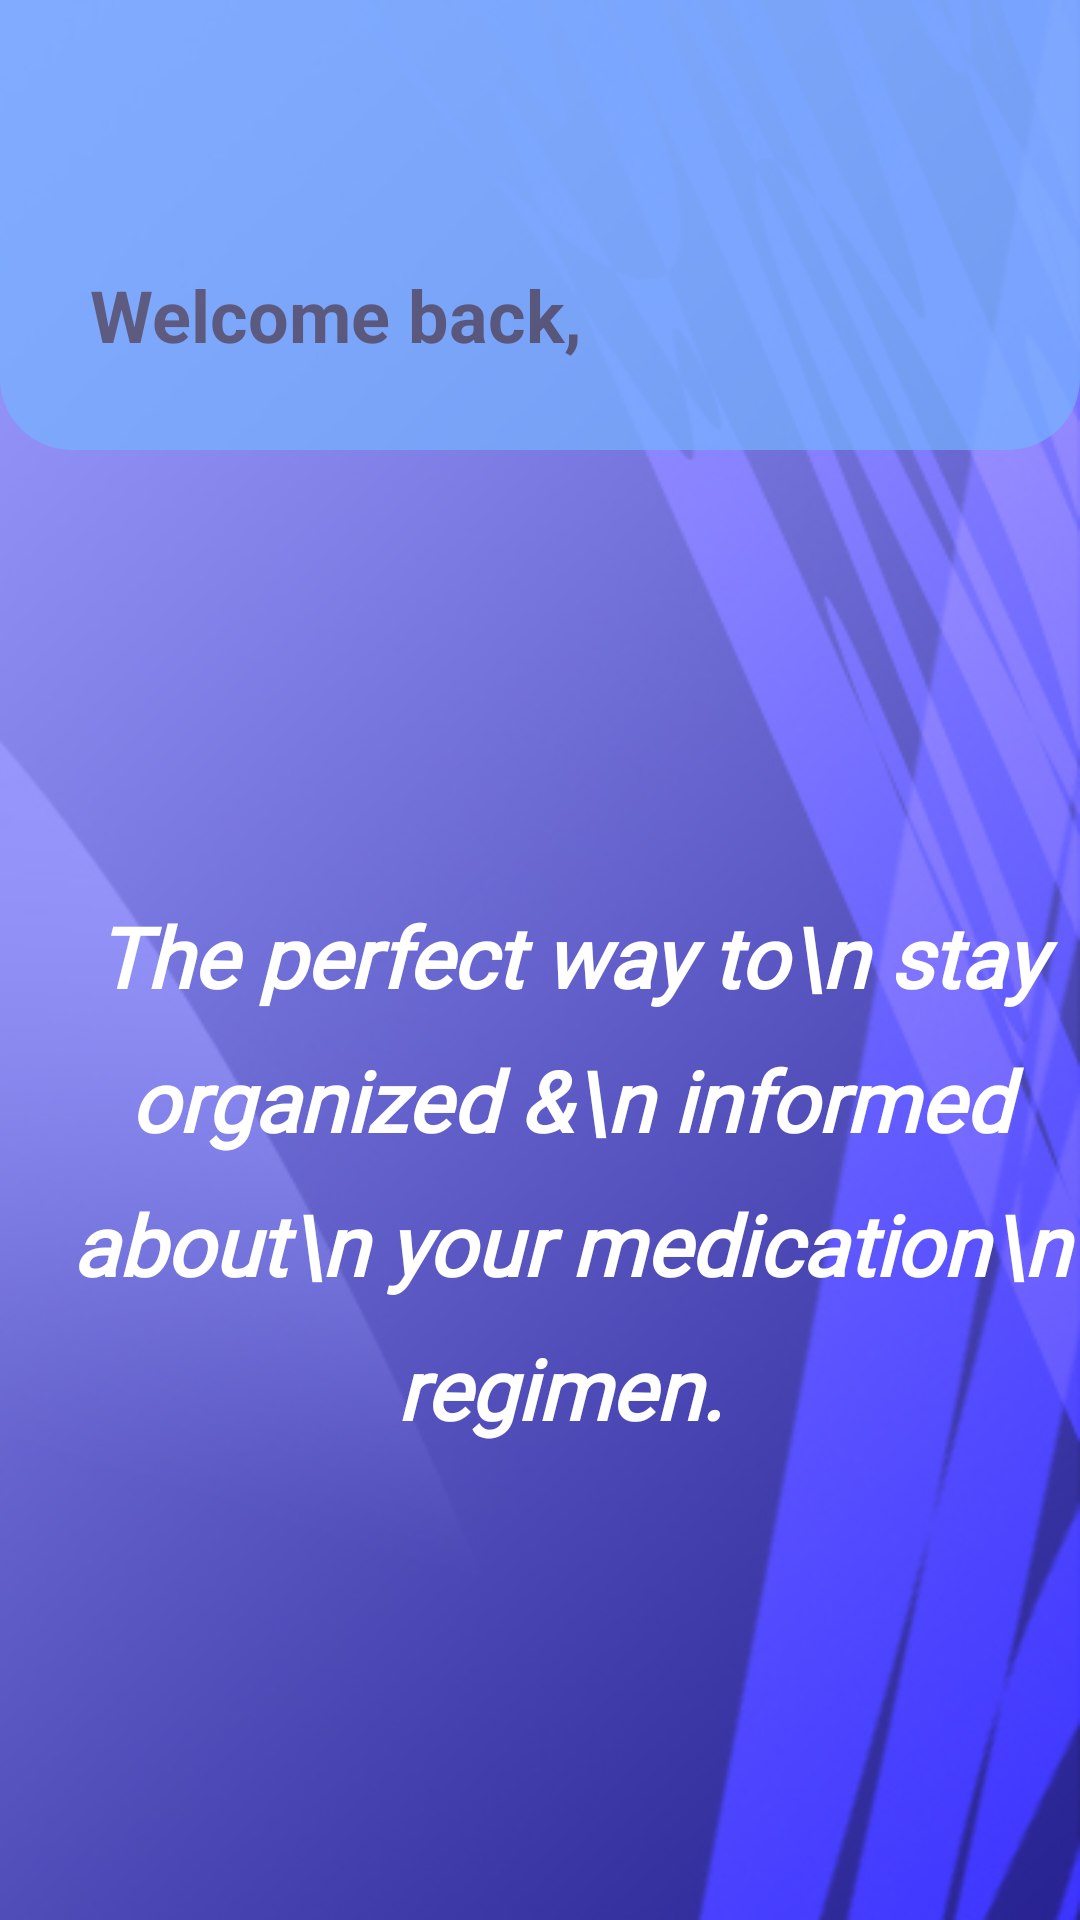

Layout XML and referenced resources for this Android screen:
<!-- AndroidManifest.xml: application theme Theme.Licensio -->
<!-- res/layout/fragment_home.xml -->
<?xml version="1.0" encoding="utf-8"?>
<RelativeLayout xmlns:android="http://schemas.android.com/apk/res/android"
    xmlns:app="http://schemas.android.com/apk/res-auto"
    xmlns:tools="http://schemas.android.com/tools"
    android:layout_width="match_parent"
    android:layout_height="match_parent"
    tools:context=".ui.fragments.HomeFragment"
    android:background="@drawable/drawer">


    <RelativeLayout
        android:layout_width="match_parent"
        android:layout_height="150dp"
        android:id="@+id/homepageLayout"
        android:background="@drawable/rounded_medicine_result"
        android:alpha="0.7">
        <TextView
            android:id="@+id/welcomeBackTextView"
            android:layout_width="wrap_content"
            android:layout_height="120dp"
            android:layout_marginStart="30dp"
            android:layout_marginTop="80dp"
            android:layout_marginBottom="20dp"
            android:drawableStart="@drawable/person_icon"
            android:drawablePadding="15dp"
            android:gravity="start|center_vertical"
            android:text="@string/welcome_back"
            android:textSize="24sp"
            android:textStyle="bold"
            app:layout_constraintStart_toStartOf="parent"
            app:layout_constraintTop_toTopOf="parent" />
    </RelativeLayout>

    <RelativeLayout
        android:layout_width="match_parent"
        android:layout_height="wrap_content"
        android:id="@+id/descriptionLayout"
        android:layout_below="@id/homepageLayout"
        android:layout_marginTop="150dp">
        <TextView
            android:layout_width="wrap_content"
            android:layout_height="wrap_content"
            android:id="@+id/homepageDescription"
            android:text="The perfect way to\n stay organized &amp;\n informed about\n your medication\n regimen. "
            android:textColor="@color/white"
            android:textSize="28sp"
            android:textStyle="italic|bold"
            android:textAlignment="center"
            android:fontFamily="@font/roboto"
            android:lineSpacingExtra="15dp"
            android:layout_marginStart="20dp"/>

        <ImageView
            android:id="@+id/homepageImageDescription"
            android:layout_width="100dp"
            android:layout_height="100dp"
            android:layout_marginStart="20dp"
            android:layout_toEndOf="@+id/homepageDescription"
            android:src="@drawable/medicine_icon"
            android:layout_marginTop="50dp"/>
    </RelativeLayout>

</RelativeLayout>
<!-- resources referenced by this layout -->
<resources>
  <color name="white">#FFFFFFFF</color>
  <!-- drawable drawer: jpg bitmap (drawable, 79327 bytes) -->
  <!-- drawable medicine_icon (drawable) -->
  <vector android:height="72dp" android:tint="#FFFFFF"
      android:viewportHeight="24" android:viewportWidth="24"
      android:width="72dp" xmlns:android="http://schemas.android.com/apk/res/android">
      <path android:fillColor="@android:color/white" android:pathData="M6,3h12v2h-12z"/>
      <path android:fillColor="@android:color/white" android:pathData="M17,6H7C5.9,6 5,6.9 5,8v11c0,1.1 0.9,2 2,2h10c1.1,0 2,-0.9 2,-2V8C19,6.9 18.1,6 17,6zM16,15h-2.5v2.5h-3V15H8v-3h2.5V9.5h3V12H16V15z"/>
  </vector>
  <!-- drawable rounded_medicine_result (drawable) -->
  <?xml version="1.0" encoding="utf-8"?>
  <selector xmlns:android="http://schemas.android.com/apk/res/android">
      <item>
          <shape>
              <solid android:color="#75B3FF"/>
              <corners android:bottomLeftRadius="24dp" android:bottomRightRadius="24dp"/>
          </shape>
      </item>
  </selector>
  <string name="welcome_back">Welcome back, </string>
  <style name="Theme.Licensio" parent="Base.Theme.Licensio" />
  <style name="Base.Theme.Licensio" parent="Theme.Material3.DayNight.NoActionBar">
          
          
      </style>
</resources>
